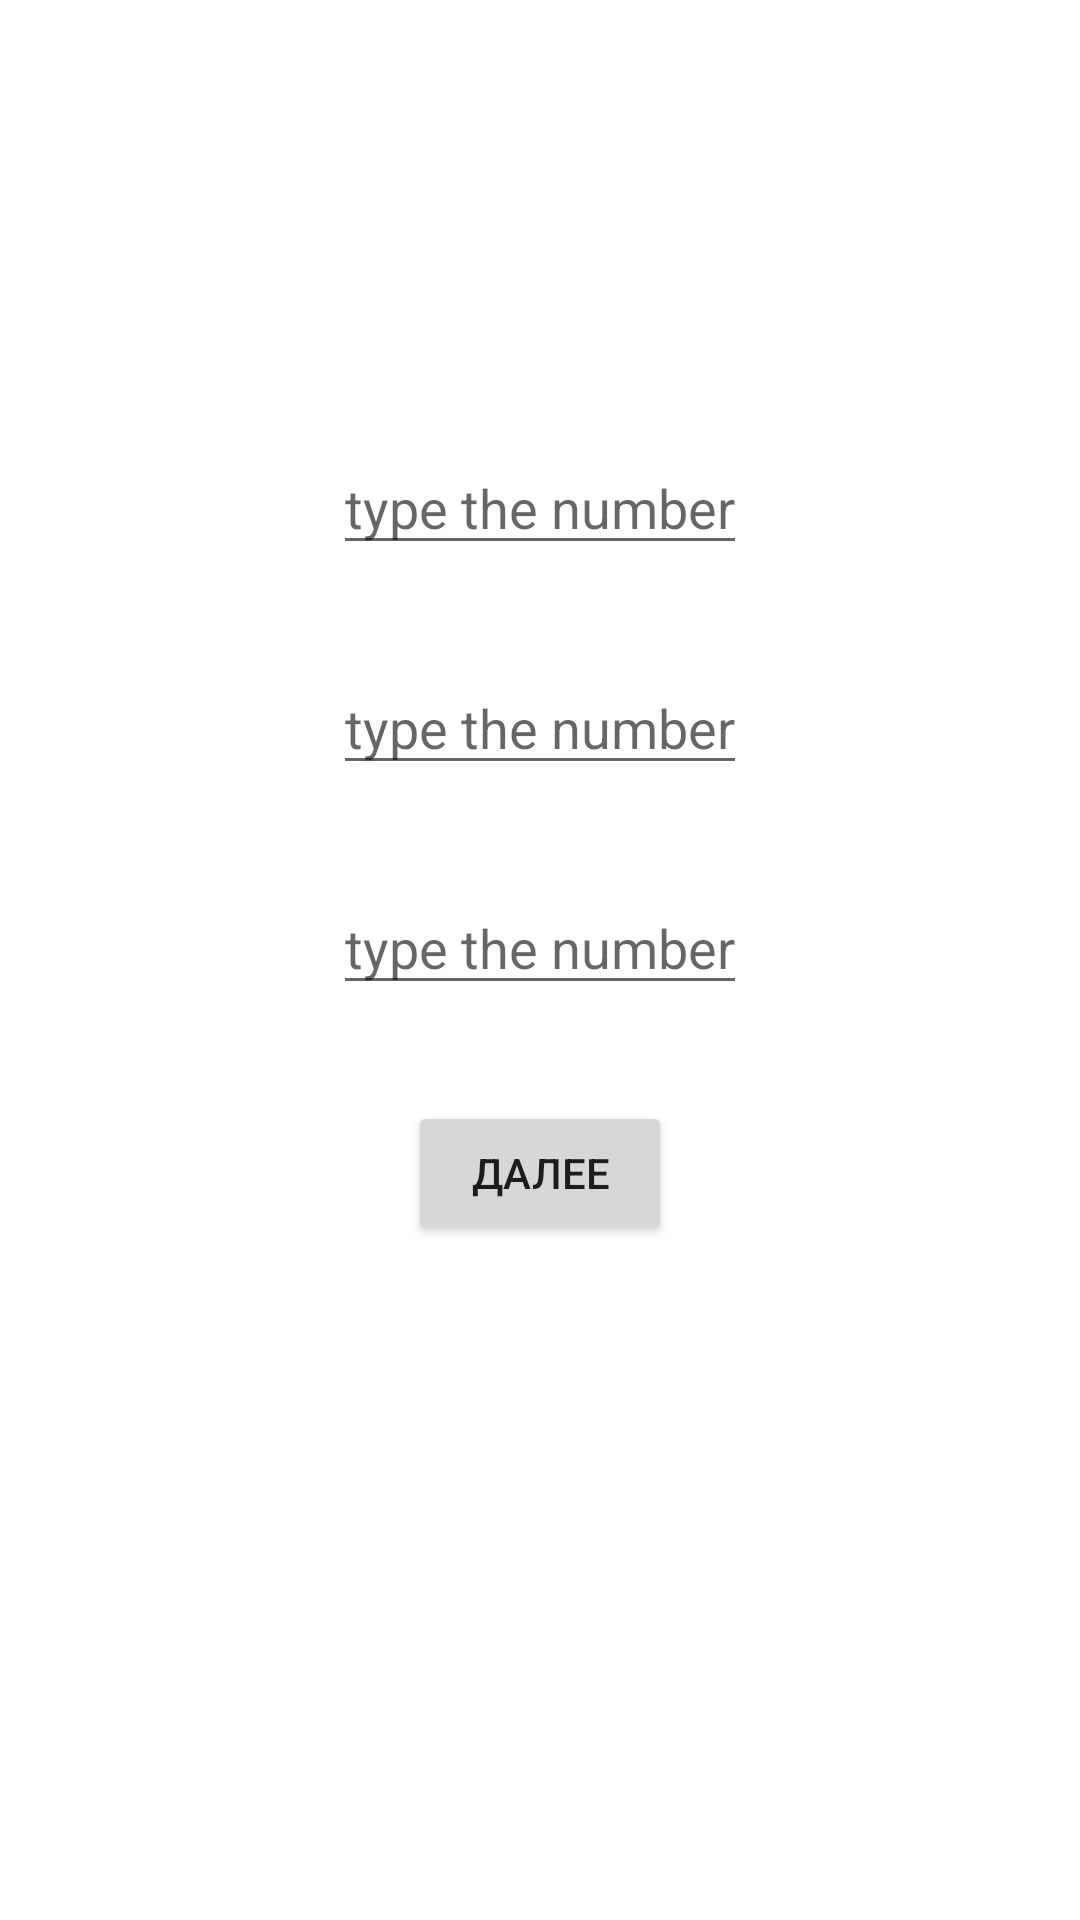

Android layout source for this screen:
<!-- AndroidManifest.xml: application theme Theme.Android3dz -->
<!-- res/layout/activity_main.xml -->
<?xml version="1.0" encoding="utf-8"?>
<LinearLayout xmlns:android="http://schemas.android.com/apk/res/android"
    xmlns:tools="http://schemas.android.com/tools"
    android:layout_width="match_parent"
    android:layout_height="match_parent"
    android:background="@drawable/ic_launcher_background"
    android:gravity="center"
    android:orientation="vertical"
    android:padding="16dp"
    tools:context=".MainActivity">

    <EditText
        android:id="@+id/edtTxt1"
        android:layout_width="wrap_content"
        android:layout_height="wrap_content"
        android:layout_margin="16dp"
        android:hint="@string/s" />

    <EditText
        android:id="@+id/edtTxt3"
        android:layout_width="wrap_content"
        android:layout_height="wrap_content"
        android:layout_margin="16dp"
        android:hint="@string/s" />

    <EditText
        android:id="@+id/edtTxt2"
        android:layout_width="wrap_content"
        android:layout_height="wrap_content"
        android:layout_margin="16dp"
        android:hint="@string/s" />

    <Button
        android:id="@+id/btn"
        android:layout_width="wrap_content"
        android:layout_height="wrap_content"
        android:layout_margin="16dp"
        android:text="@string/ds" />

    <TextView
        android:id="@+id/txtView"
        android:layout_width="70dp"
        android:layout_height="46dp"
        android:layout_margin="16dp"
        tools:ignore="MissingConstraints"
        tools:layout_editor_absoluteX="147dp"
        tools:layout_editor_absoluteY="241dp" />
</LinearLayout>
<!-- resources referenced by this layout -->
<resources>
  <string name="ds">Далее</string>
  <string name="s">type the number</string>
  <style name="Theme.Android3dz" parent="Theme.MaterialComponents.DayNight.DarkActionBar">
          
          <item name="colorPrimary">@color/purple_500</item>
          <item name="colorPrimaryVariant">@color/purple_700</item>
          <item name="colorOnPrimary">@color/white</item>
          
          <item name="colorSecondary">@color/teal_200</item>
          <item name="colorSecondaryVariant">@color/teal_700</item>
          <item name="colorOnSecondary">@color/black</item>
          
          <item name="android:statusBarColor" tools:targetApi="l">?attr/colorPrimaryVariant</item>
          
      </style>
  <!-- not gathered from this repository: default colours our renderer supplied (Android Studio template values) -->
  <color name="purple_500">#FF6200EE</color>
  <color name="purple_700">#FF3700B3</color>
  <color name="teal_200">#FF03DAC5</color>
  <color name="teal_700">#FF018786</color>
  <color name="black">#FF000000</color>
  <color name="white">#FFFFFFFF</color>
</resources>
